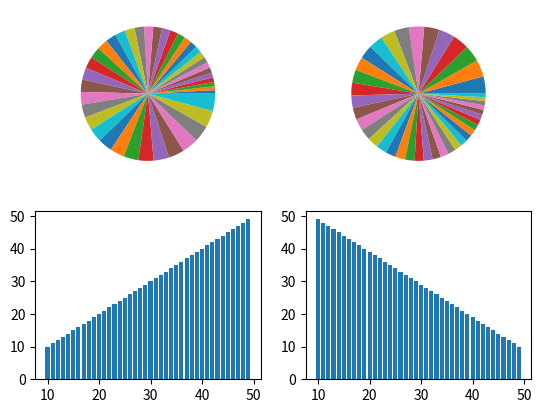

This figure's Python source:
#!/usr/bin/env python3

'''Create a vector with values ranging from
10 to 49. Reverse a vector (first element
becomes last)'''

import numpy as np
import matplotlib.pyplot as plt

values = [x for x in range(10, 50)]

vtor = np.array(values)
vtor_r = np.flip(vtor)

print(vtor_r)

fig, ((ax1, ax2), (ax3, ax4)) = plt.subplots(2, 2)
ax1.pie(vtor)
ax2.pie(vtor_r)
ax3.bar(x=values, height=vtor)
ax4.bar(x=values, height=vtor_r)

plt.show()
